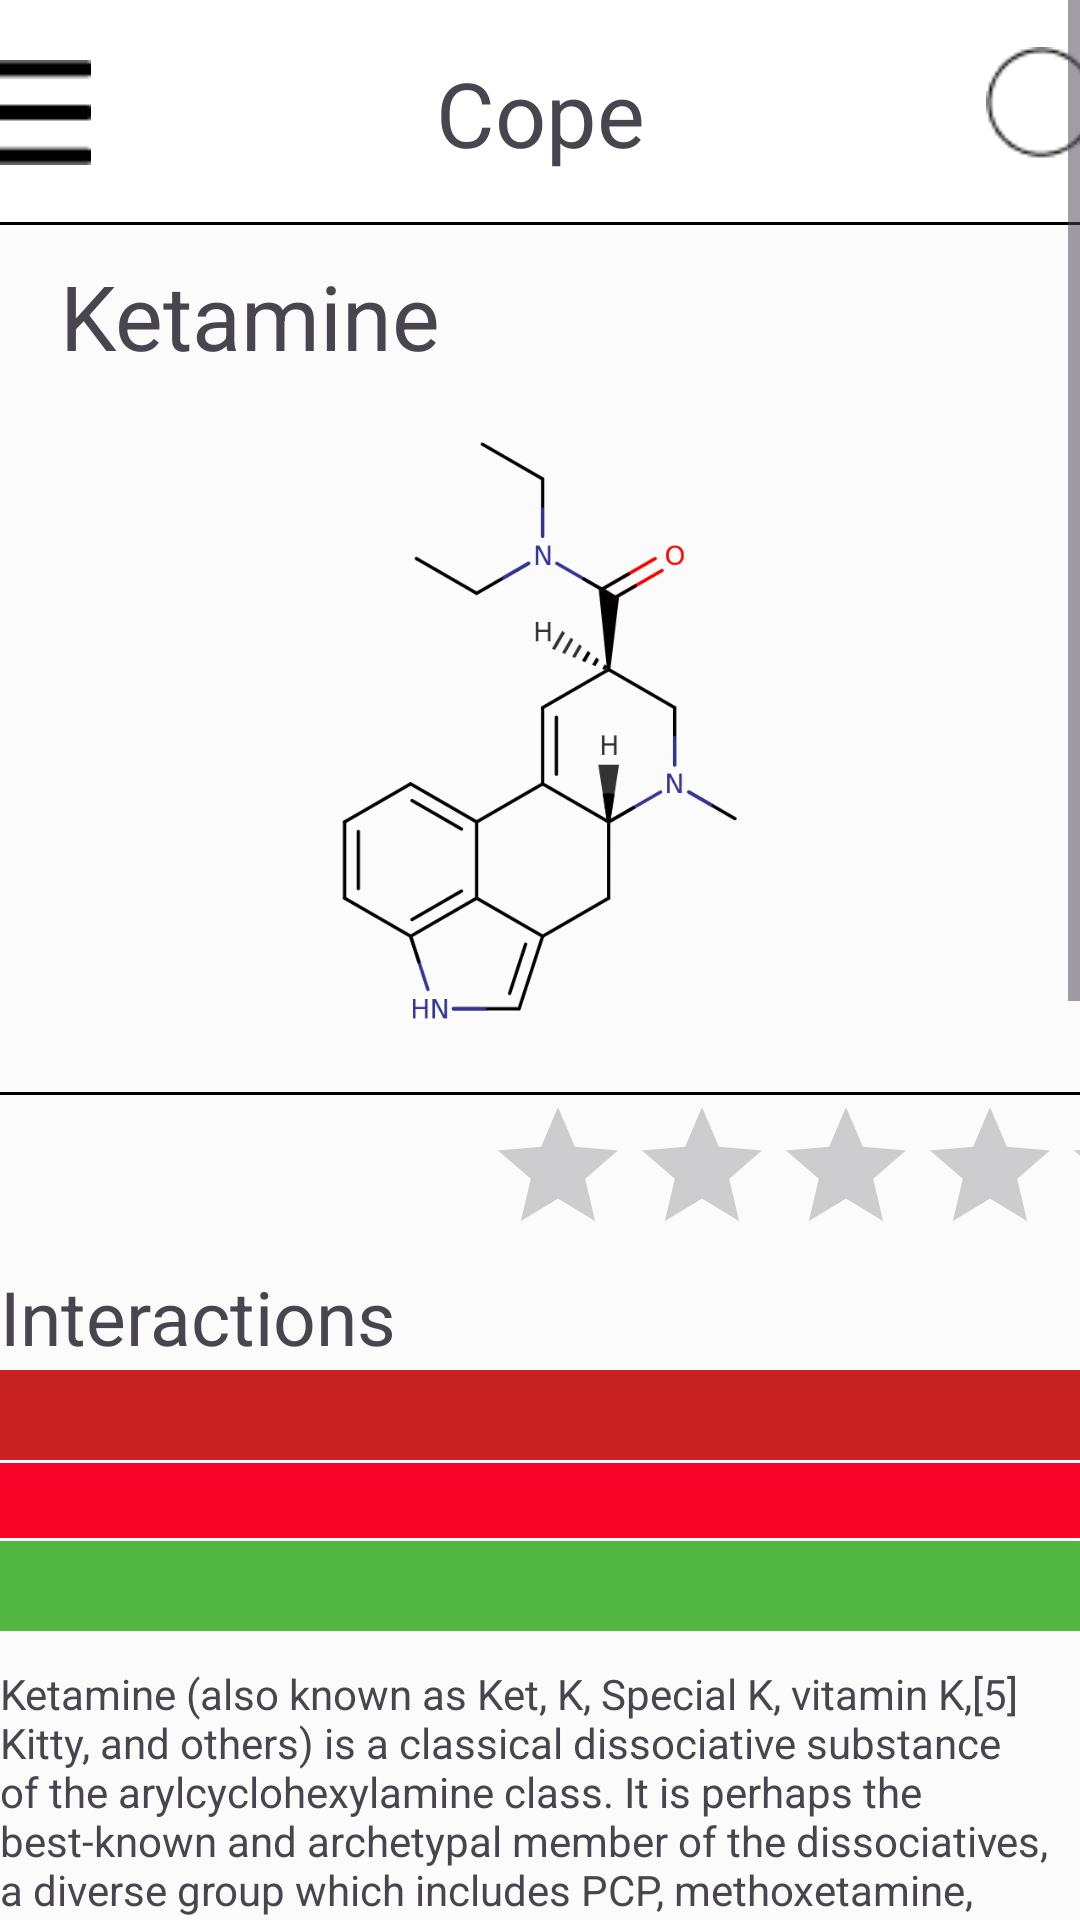

Reconstruct the res/layout file that produces this screen, plus the resources it refers to.
<!-- AndroidManifest.xml: application theme Theme.CopeApp -->
<!-- res/layout/activity_ketamine_profile.xml -->
<?xml version="1.0" encoding="utf-8"?>
<LinearLayout xmlns:android="http://schemas.android.com/apk/res/android"
    xmlns:app="http://schemas.android.com/apk/res-auto"
    xmlns:tools="http://schemas.android.com/tools"
    android:layout_width="match_parent"
    android:layout_height="match_parent"
    android:background="#FBFBFB"
    android:contentDescription="@string/ecstasy"
    android:orientation="vertical"
    tools:context=".profiles.EcstasyProfile">

    <ScrollView
        android:layout_width="wrap_content"
        android:layout_height="wrap_content"
        tools:ignore="UselessParent">

        <LinearLayout
            android:layout_width="match_parent"
            android:layout_height="wrap_content"
            android:orientation="vertical">

            <androidx.constraintlayout.widget.ConstraintLayout
                android:id="@+id/toolbarConstraintLayout"
                android:layout_width="match_parent"
                android:layout_height="match_parent"
                app:layout_constraintTop_toTopOf="parent"
                tools:layout_editor_absoluteX="0dp">

                <androidx.appcompat.widget.Toolbar
                    android:id="@+id/toolbar"
                    android:layout_width="409dp"
                    android:layout_height="75dp"
                    android:background="@color/white"
                    android:minHeight="?attr/actionBarSize"
                    android:theme="?attr/actionBarTheme"
                    app:layout_constraintBottom_toBottomOf="parent"
                    app:layout_constraintEnd_toEndOf="parent"
                    app:layout_constraintStart_toStartOf="parent"
                    app:layout_constraintTop_toTopOf="parent" />

                <TextView
                    android:id="@+id/appName"
                    android:layout_width="wrap_content"
                    android:layout_height="wrap_content"
                    android:text="Cope"
                    android:textSize="30sp"
                    app:layout_constraintBottom_toBottomOf="parent"
                    app:layout_constraintEnd_toEndOf="parent"
                    app:layout_constraintStart_toStartOf="parent"
                    app:layout_constraintTop_toTopOf="@+id/toolbar"
                    tools:ignore="HardcodedText" />

                <View
                    android:id="@+id/view2"
                    android:layout_width="match_parent"
                    android:layout_height="1dp"
                    android:background="@color/black"
                    app:layout_constraintBottom_toBottomOf="parent" />

                <ImageView
                    android:id="@+id/navMenu"
                    android:layout_width="wrap_content"
                    android:layout_height="wrap_content"
                    android:contentDescription="TODO"
                    app:layout_constraintBottom_toBottomOf="parent"
                    app:layout_constraintEnd_toEndOf="parent"
                    app:layout_constraintHorizontal_bias="0.04"
                    app:layout_constraintStart_toStartOf="@+id/toolbar"
                    app:layout_constraintTop_toTopOf="parent"
                    app:srcCompat="@drawable/vector"
                    tools:ignore="ContentDescription,HardcodedText" />

                <ImageView
                    android:id="@+id/searchIcon"
                    android:layout_width="68dp"
                    android:layout_height="44dp"
                    app:layout_constraintBottom_toBottomOf="parent"
                    app:layout_constraintEnd_toEndOf="@+id/toolbar"
                    app:layout_constraintTop_toTopOf="parent"
                    app:srcCompat="@drawable/search"
                    tools:ignore="ContentDescription,ImageContrastCheck" />

                <Button
                    android:id="@+id/back_button"
                    android:layout_width="56dp"
                    android:layout_height="48dp"
                    android:background="@drawable/back"
                    android:backgroundTint="#00FFFFFF"
                    android:contentDescription="@string/button"
                    android:foreground="@drawable/back"
                    app:layout_constraintBottom_toBottomOf="parent"
                    app:layout_constraintEnd_toEndOf="@+id/toolbar"
                    app:layout_constraintHorizontal_bias="0.226"
                    app:layout_constraintStart_toStartOf="parent"
                    app:layout_constraintTop_toTopOf="parent"
                    app:layout_constraintVertical_bias="0.482"
                    tools:ignore="RedundantDescriptionCheck" />


            </androidx.constraintlayout.widget.ConstraintLayout>

            <TextView
                android:id="@+id/substanceName"
                android:layout_width="387dp"
                android:layout_height="39dp"
                android:layout_marginStart="20dp"
                android:layout_marginTop="10dp"
                android:text="Ketamine"
                android:textSize="30sp"
                tools:ignore="HardcodedText,TextSizeCheck" />

            <ImageView
                android:id="@+id/substanceImage"
                android:layout_width="match_parent"
                android:layout_height="200dp"
                android:layout_margin="20dp"
                android:contentDescription="TODO"
                app:srcCompat="@drawable/lsd"
                tools:ignore="ContentDescription,HardcodedText" />

            <View
                android:id="@+id/view"
                android:layout_width="match_parent"
                android:layout_height="1dp"
                android:background="@color/black"
                app:layout_constraintBottom_toBottomOf="parent"
                tools:ignore="DuplicateIds" />

            <LinearLayout
                android:layout_width="match_parent"
                android:layout_height="190dp"
                android:orientation="vertical">

                <androidx.constraintlayout.widget.ConstraintLayout
                    android:layout_width="match_parent"
                    android:layout_height="wrap_content">

                    <RatingBar
                        android:id="@+id/ratingBar"
                        android:layout_width="198dp"
                        android:layout_height="wrap_content"
                        app:layout_constraintBottom_toBottomOf="parent"
                        app:layout_constraintEnd_toEndOf="parent"
                        app:layout_constraintHorizontal_bias="1.0"
                        app:layout_constraintStart_toStartOf="parent"
                        app:layout_constraintTop_toTopOf="parent"
                        app:layout_constraintVertical_bias="0.0" />

                </androidx.constraintlayout.widget.ConstraintLayout>

                <TextView
                    android:id="@+id/interactions"
                    android:layout_width="match_parent"
                    android:layout_height="wrap_content"
                    android:text="@string/interactions"
                    android:textSize="25sp" />

                <View
                    android:id="@+id/interaction_red"
                    android:layout_width="match_parent"
                    android:layout_height="30dp"
                    android:layout_marginTop="1dp"
                    android:background="#C72121"
                    android:foreground="@drawable/tramadol_warning" />

                <View
                    android:id="@+id/interaction_amber"
                    android:layout_width="match_parent"
                    android:layout_height="25dp"
                    android:layout_marginTop="1dp"
                    android:background="#FA0529"
                    android:foreground="@drawable/alcohol_warning_red" />

                <View
                    android:id="@+id/interaction_green"
                    android:layout_width="match_parent"
                    android:layout_height="30dp"
                    android:layout_marginTop="1dp"
                    android:background="#53B842"
                    android:foreground="@drawable/benzo_warning" />

            </LinearLayout>

            <TextView
                android:id="@+id/substanceDescription"
                android:layout_width="wrap_content"
                android:layout_height="wrap_content"
                android:text="Ketamine (also known as Ket, K, Special K, vitamin K,[5] Kitty, and others) is a classical dissociative substance of the arylcyclohexylamine class. It is perhaps the best-known and archetypal member of the dissociatives, a diverse group which includes PCP, methoxetamine, DXM, and nitrous oxide. The mechanism of action is not fully known, although blocking of the NMDA glutamate receptor is thought to be involved.  Developed in 1963 by Parke-Davis Laboratories, it was originally intended as a replacement for the surgical anesthetic phencyclidine (PCP).[6] It is now widely used in human and veterinary medicine, typically in surgical and intensive care settings. Recently, it has received significant clinical research following the discovery that it can rapidly relieve treatment-resistant depression and suicidal ideation.[7]  Recreational use was first reported amongst medicinal chemists in the United States in 1967,[8] and became more widespread in Europe in the 1990s, where it gained popularity as an adulterant in ecstasy tablets.[9][10] Today, it is associated in popular culture with the nightclub and rave scenes.[11]  Subjective effects include motor control loss, pain relief, internal hallucinations, memory suppression, conceptual thinking, immersion enhancement, euphoria, and depersonalization / dissociation. The effects are similar to PCP and DXM but with a shorter duration and a rapid onset. It is known for producing relatively &quot;pure&quot; dissociation, without as much stimulation and mania as PCP or MXE.  Additionally, the effects of ketamine are highly dose-dependent.[12] At lower doses, users report alcohol-like disinhibition and relaxation effects. At higher doses, however, it reportedly produces a hallucinogenic trance-like state (called a &quot;k-hole&quot;) that is often described as an &quot;out-of-body&quot; or &quot;near-death&quot; experience.  It has moderate to high abuse potential. Chronic use (i.e. high dose, repeat administration) is linked with compulsive redosing and psychological dependence. Additionally, the health risks of chronic or heavy use are not well-studied; however, there is increasing evidence that it can cause bladder dysfunction[13] and some evidence of cognitive and memory issues"
                tools:ignore="VisualLintLongText" />

        </LinearLayout>
    </ScrollView>

</LinearLayout>
<!-- resources referenced by this layout -->
<resources>
  <!-- drawable alcohol_warning_red: png bitmap (drawable, 918 bytes) -->
  <!-- drawable back: png bitmap (drawable, 2744 bytes) -->
  <!-- drawable benzo_warning: png bitmap (drawable, 1936 bytes) -->
  <!-- drawable lsd: png bitmap (drawable, 25798 bytes) -->
  <!-- drawable search: png bitmap (drawable, 635 bytes) -->
  <!-- drawable tramadol_warning: png bitmap (drawable, 1078 bytes) -->
  <!-- drawable vector: png bitmap (drawable, 212 bytes) -->
  <string name="button">Button</string>
  <string name="ecstasy">Ecstasy</string>
  <string name="interactions">Interactions</string>
  <style name="Theme.CopeApp" parent="Base.Theme.CopeApp" />
  <style name="Base.Theme.CopeApp" parent="Theme.Material3.DayNight.NoActionBar">
          
          
      </style>
  <!-- not gathered from this repository: default colours our renderer supplied (Android Studio template values) -->
  <color name="black">#FF000000</color>
  <color name="white">#FFFFFFFF</color>
</resources>
